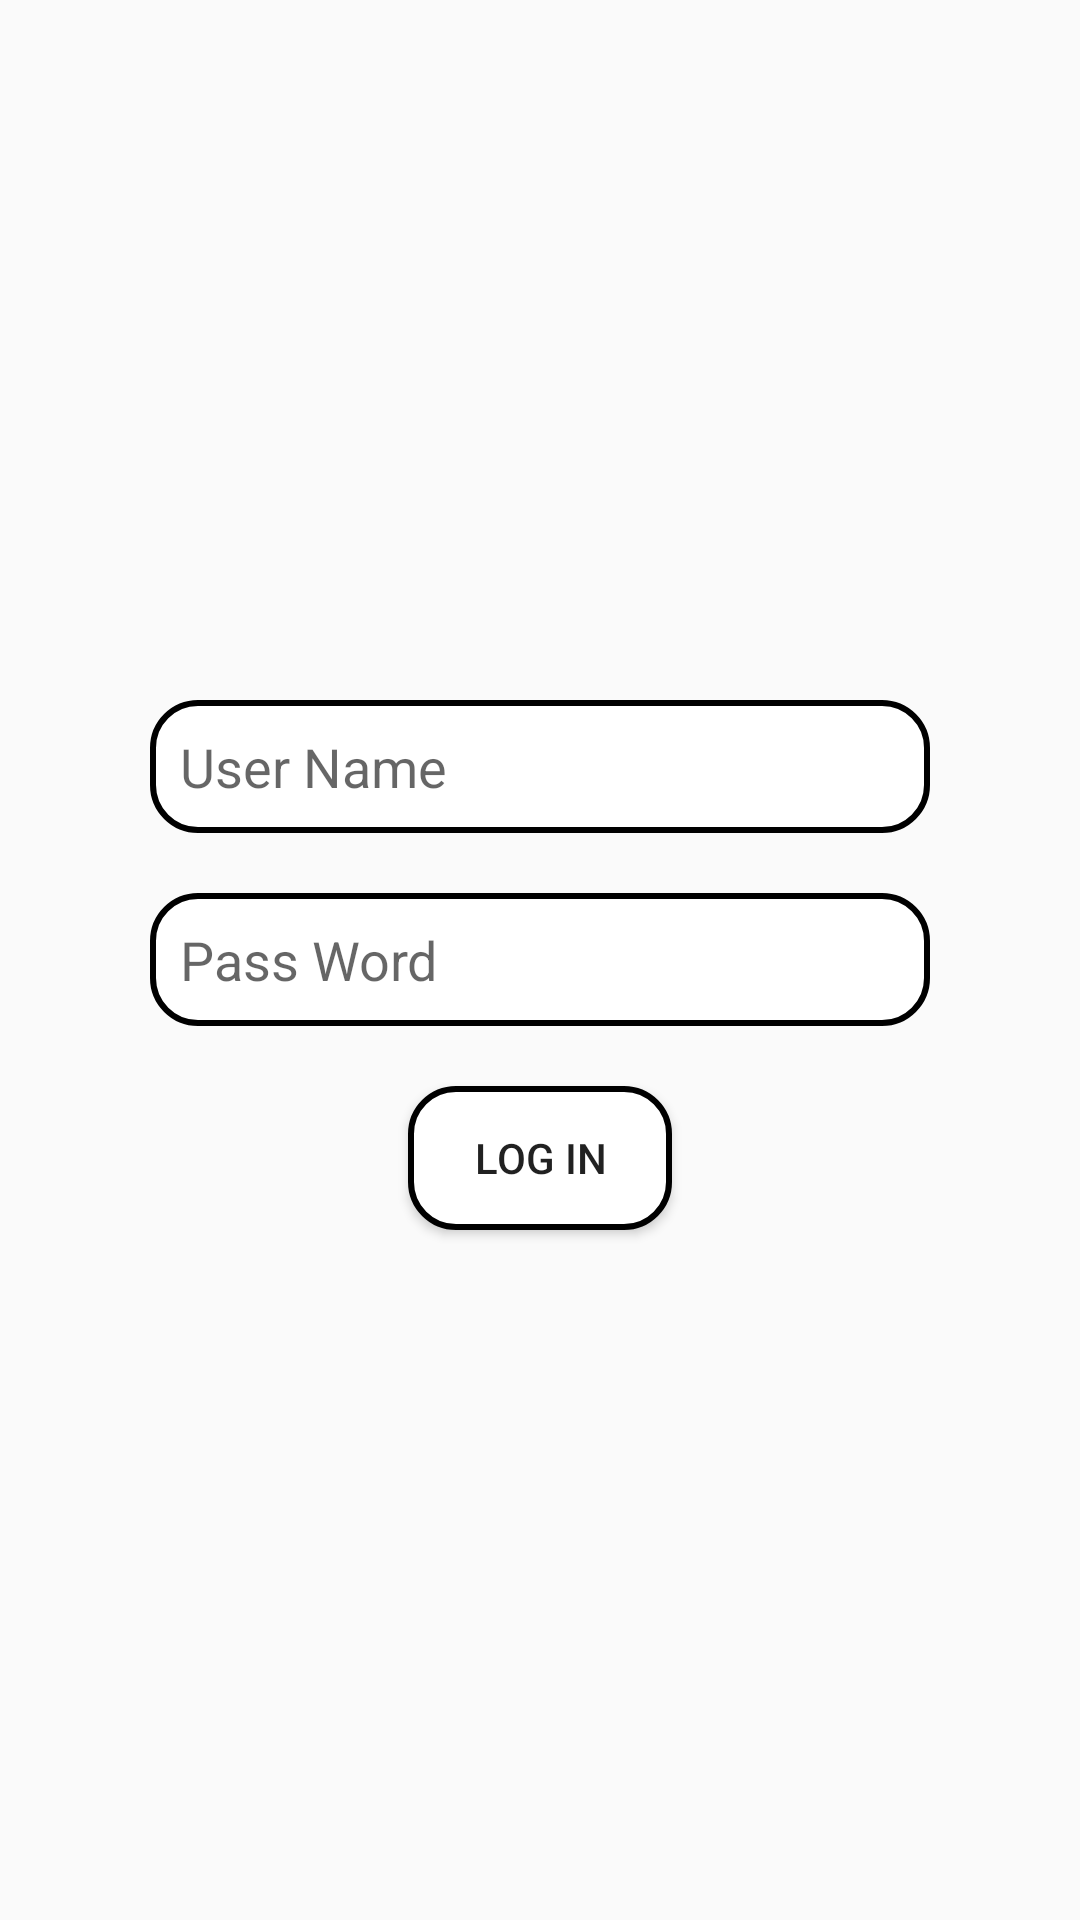

The Android layout XML behind this screen, and the referenced resources:
<!-- AndroidManifest.xml: application theme Theme.Android45_b5 -->
<!-- res/layout/activity_main.xml -->
<?xml version="1.0" encoding="utf-8"?>
<RelativeLayout xmlns:android="http://schemas.android.com/apk/res/android"
    xmlns:tools="http://schemas.android.com/tools"
    android:layout_width="match_parent"
    android:layout_height="match_parent"
    tools:context=".MainActivity">

    <EditText
        android:id="@+id/etUser"
        android:layout_width="match_parent"
        android:layout_height="wrap_content"
        android:layout_above="@+id/etPassword"
        android:layout_marginHorizontal="50dp"
        android:layout_marginVertical="20dp"
        android:background="@drawable/custom_layout_number"
        android:hint="User Name" />

    <EditText
        android:id="@+id/etPassword"
        android:layout_width="match_parent"
        android:layout_height="wrap_content"
        android:layout_centerInParent="true"
        android:layout_marginHorizontal="50dp"
        android:layout_marginBottom="20dp"
        android:background="@drawable/custom_layout_number"
        android:hint="Pass Word"
        android:inputType="textPassword" />

    <Button
        android:id="@+id/btnLogin"
        android:layout_width="wrap_content"
        android:layout_height="wrap_content"
        android:layout_below="@+id/etPassword"
        android:layout_centerInParent="true"
        android:background="@drawable/custom_layout_number"
        android:text="Log In" />

</RelativeLayout>
<!-- resources referenced by this layout -->
<resources>
  <!-- drawable custom_layout_number (drawable) -->
  <?xml version="1.0" encoding="utf-8"?>
  <shape xmlns:android="http://schemas.android.com/apk/res/android">
      
      <solid
          android:color="#FFFFFF">
      </solid>
      
      <stroke
          android:width="2dp"
          android:color="#000000">
      </stroke>
  
      
      <padding
          android:left="10dp"
          android:right="10dp"
          android:top="10dp"
          android:bottom="10dp">
      </padding>
  
      
      <corners
          android:radius="15dp">
      </corners>
  </shape>
  <style name="Theme.Android45_b5" parent="Theme.AppCompat.DayNight.DarkActionBar">
          
          <item name="colorPrimary">@color/purple_500</item>
          <item name="colorPrimaryVariant">@color/purple_700</item>
          <item name="colorOnPrimary">@color/white</item>
          
          <item name="colorSecondary">@color/teal_200</item>
          <item name="colorSecondaryVariant">@color/teal_700</item>
          <item name="colorOnSecondary">@color/black</item>
          
          <item name="android:statusBarColor" tools:targetApi="l">?attr/colorPrimaryVariant</item>
          
      </style>
  <!-- not gathered from this repository: default colours our renderer supplied (Android Studio template values) -->
  <color name="purple_500">#FF6200EE</color>
  <color name="purple_700">#FF3700B3</color>
  <color name="teal_200">#FF03DAC5</color>
  <color name="teal_700">#FF018786</color>
  <color name="black">#FF000000</color>
  <color name="white">#FFFFFFFF</color>
</resources>
